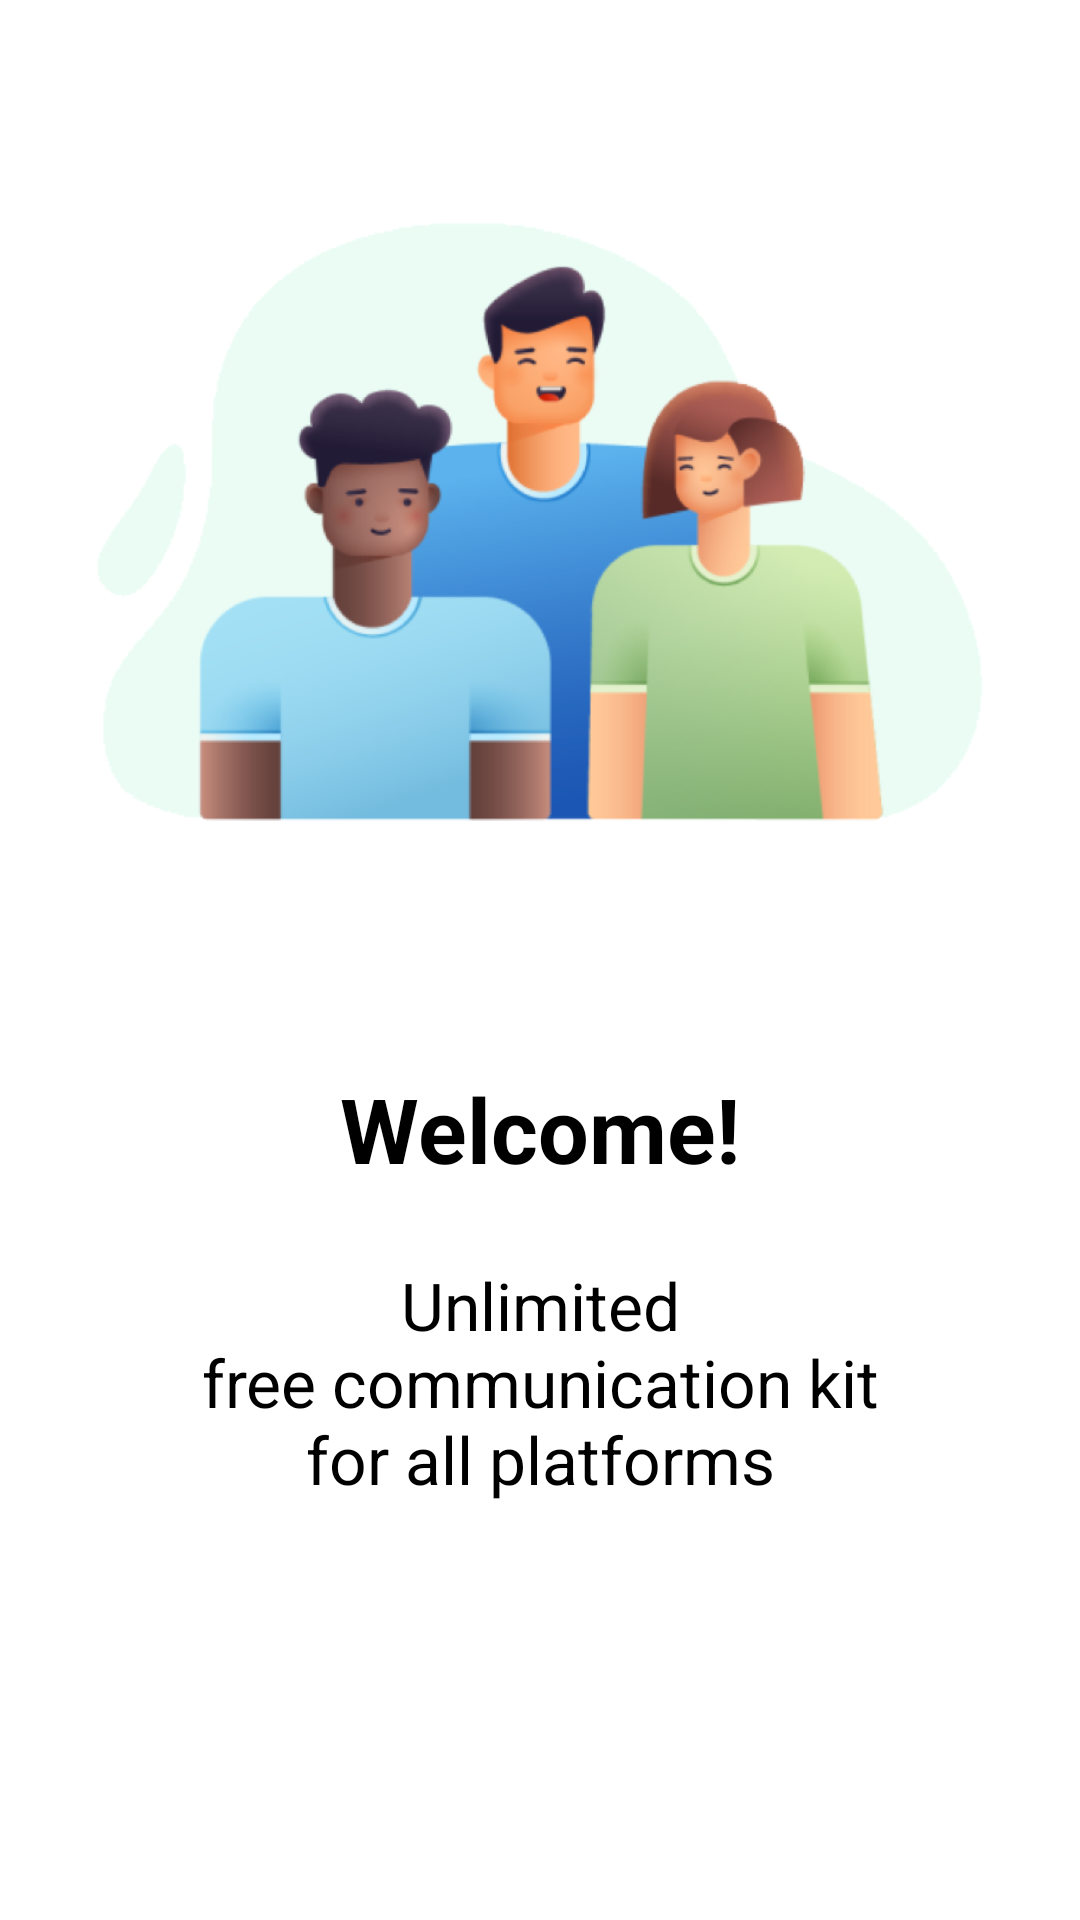

Android layout source for this screen:
<!-- AndroidManifest.xml: application theme AppTheme -->
<!-- res/layout/fragment_welcome.xml -->
<?xml version="1.0" encoding="utf-8"?>
<androidx.constraintlayout.widget.ConstraintLayout xmlns:android="http://schemas.android.com/apk/res/android"
    xmlns:app="http://schemas.android.com/apk/res-auto"
    xmlns:tools="http://schemas.android.com/tools"
    android:layout_width="match_parent"
    android:layout_height="match_parent"
    android:background="@color/white"
    tools:context=".view.tutorial.WelcomeFragment">

    <ImageView
        android:id="@+id/welcomeThumbnail"
        android:layout_width="0dp"
        android:layout_height="0dp"
        android:layout_marginStart="32dp"
        android:layout_marginTop="32dp"
        android:layout_marginEnd="32dp"
        android:layout_marginBottom="40dp"
        android:scaleType="fitCenter"
        android:src="@drawable/welcome_thumbnail"
        app:layout_constraintBottom_toTopOf="@+id/relativeLayout"
        app:layout_constraintEnd_toEndOf="parent"
        app:layout_constraintStart_toStartOf="parent"
        app:layout_constraintTop_toTopOf="parent" />

    <androidx.constraintlayout.widget.ConstraintLayout
        android:id="@+id/relativeLayout"
        android:layout_width="0dp"
        android:layout_height="0dp"
        app:layout_constraintBottom_toBottomOf="parent"
        app:layout_constraintEnd_toEndOf="parent"
        app:layout_constraintStart_toStartOf="parent"
        app:layout_constraintTop_toBottomOf="@+id/welcomeThumbnail">

        <TextView
            android:id="@+id/textView2"
            android:layout_width="wrap_content"
            android:layout_height="wrap_content"
            android:text="@string/welcome"
            android:textColor="@color/black"
            android:textSize="30sp"
            android:textStyle="bold"
            app:layout_constraintEnd_toEndOf="parent"
            app:layout_constraintStart_toStartOf="parent"
            app:layout_constraintTop_toTopOf="parent" />

        <TextView
            android:id="@+id/welcomeBody"
            android:layout_width="0dp"
            android:layout_height="wrap_content"
            android:layout_marginStart="16dp"
            android:layout_marginTop="24dp"
            android:layout_marginEnd="16dp"
            android:gravity="center"
            android:text="@string/welcome_text"
            android:textAlignment="center"
            android:textColor="@color/black"
            android:textSize="22sp"
            app:layout_constraintEnd_toEndOf="parent"
            app:layout_constraintStart_toStartOf="parent"
            app:layout_constraintTop_toBottomOf="@+id/textView2" />
    </androidx.constraintlayout.widget.ConstraintLayout>
</androidx.constraintlayout.widget.ConstraintLayout>
<!-- resources referenced by this layout -->
<resources>
  <color name="black">#000000</color>
  <color name="white">#FFFFFF</color>
  <!-- drawable welcome_thumbnail: png bitmap (drawable-hdpi, 85322 bytes) -->
  <string name="welcome">Welcome!</string>
  <string name="welcome_text">Unlimited\nfree communication kit\nfor all platforms</string>
  <style name="AppTheme" parent="Theme.AppCompat.Light.NoActionBar">
          
          <item name="colorPrimary">@color/colorPrimary</item>
          <item name="colorPrimaryDark">@color/colorPrimaryDark</item>
          <item name="colorAccent">@color/colorAccent</item>
      </style>
  <color name="colorPrimary">#000000</color>
  <color name="colorPrimaryDark">#00574B</color>
  <color name="colorAccent">#D81B60</color>
</resources>
